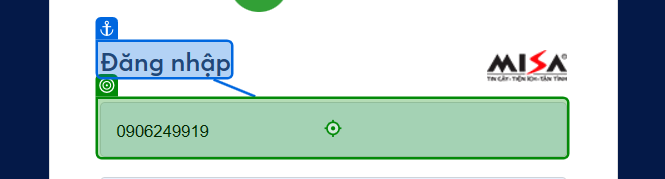
Workflow: LoginASPMisa

Step 1: type "in_config["username"].ToString() + "[k(Tab)]"" into 'Đăng nhập'

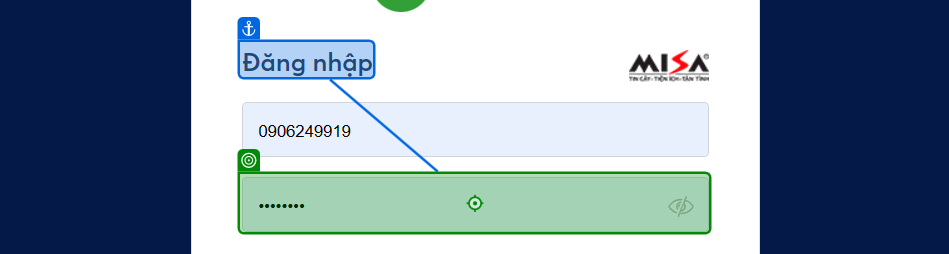
Step 2: type "in_config["password"].ToString() + "[k(Enter)]"" into 'Đăng nhập'

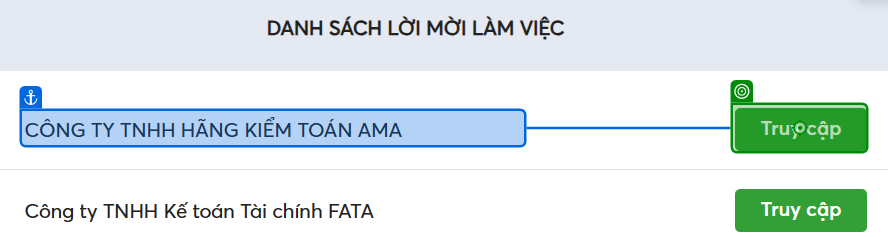
Step 3: click on 'Truy cập'

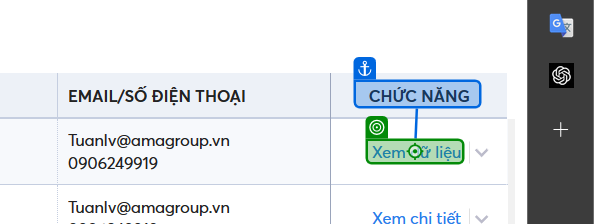
Step 4: click on 'Xem dữ liệu'